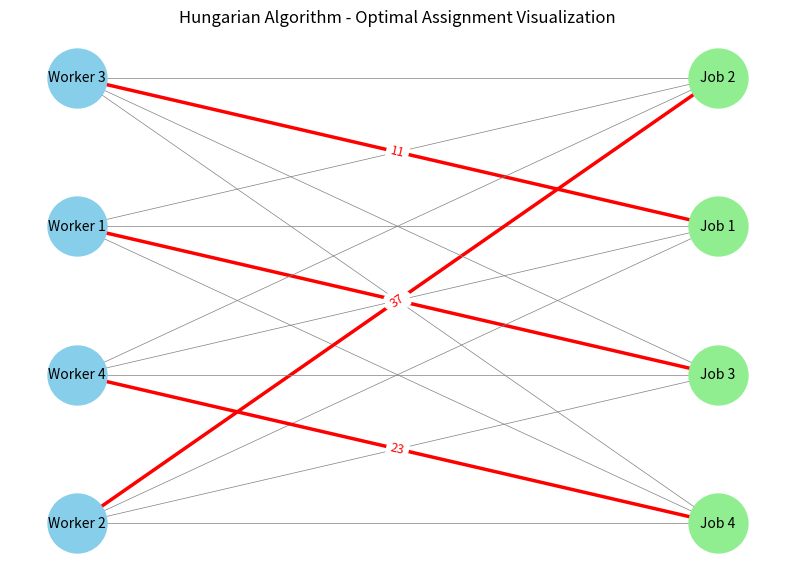

Recreate this plot in Python.
import numpy as np
from scipy.optimize import linear_sum_assignment
import networkx as nx
import matplotlib.pyplot as plt

cost_matrix = np.array([
    [82, 83, 69, 92],  # Worker 1
    [77, 37, 49, 92],  # Worker 2
    [11, 69,  5, 86],  # Worker 3
    [ 8,  9, 98, 23]   # Worker 4
])

workers = ['Worker 1', 'Worker 2', 'Worker 3', 'Worker 4']
jobs    = ['Job 1',    'Job 2',    'Job 3',    'Job 4']

# Run Hungarian
row_ind, col_ind = linear_sum_assignment(cost_matrix)

# Print the assignment clearly (1-based for human reading)
print("Assignment (human-friendly):")
total = 0
solution_edges = []
for r, c in zip(row_ind, col_ind):
    cost = cost_matrix[r, c]
    total += cost
    print(f" - {workers[r]} -> {jobs[c]}  (original cost = {cost})")
    solution_edges.append((workers[r], jobs[c]))
print("Total cost =", total)

# Build bipartite graph
B = nx.Graph()
B.add_nodes_from(workers, bipartite=0)
B.add_nodes_from(jobs, bipartite=1)

# Add all edges with weight attribute
for i in range(len(workers)):
    for j in range(len(jobs)):
        B.add_edge(workers[i], jobs[j], weight=int(cost_matrix[i, j]))

# Prepare edge visuals
edge_colors = []
edge_widths = []
for u, v in B.edges():
    if (u, v) in solution_edges or (v, u) in solution_edges:
        edge_colors.append('red'); edge_widths.append(2.5)
    else:
        edge_colors.append('gray'); edge_widths.append(0.5)

# Draw graph
plt.figure(figsize=(10,7))
# Use bipartite_layout but give the worker list explicitly so positions are stable
pos = nx.bipartite_layout(B, workers)

nx.draw_networkx_nodes(B, pos, nodelist=workers, node_color='skyblue', node_size=1800)
nx.draw_networkx_nodes(B, pos, nodelist=jobs, node_color='lightgreen', node_size=1800)
nx.draw_networkx_edges(B, pos, edge_color=edge_colors, width=edge_widths)
nx.draw_networkx_labels(B, pos, font_size=10)

# Draw edge labels only for solution edges using the edge weights stored in the graph.
solution_edge_labels = {}
for u, v in solution_edges:
    # confirm the graph has the edge and its stored weight
    solution_edge_labels[(u, v)] = B[u][v]['weight']

nx.draw_networkx_edge_labels(B, pos, edge_labels=solution_edge_labels, font_color='red', font_size=9)

plt.title("Hungarian Algorithm - Optimal Assignment Visualization")
plt.axis('off')
plt.show()
